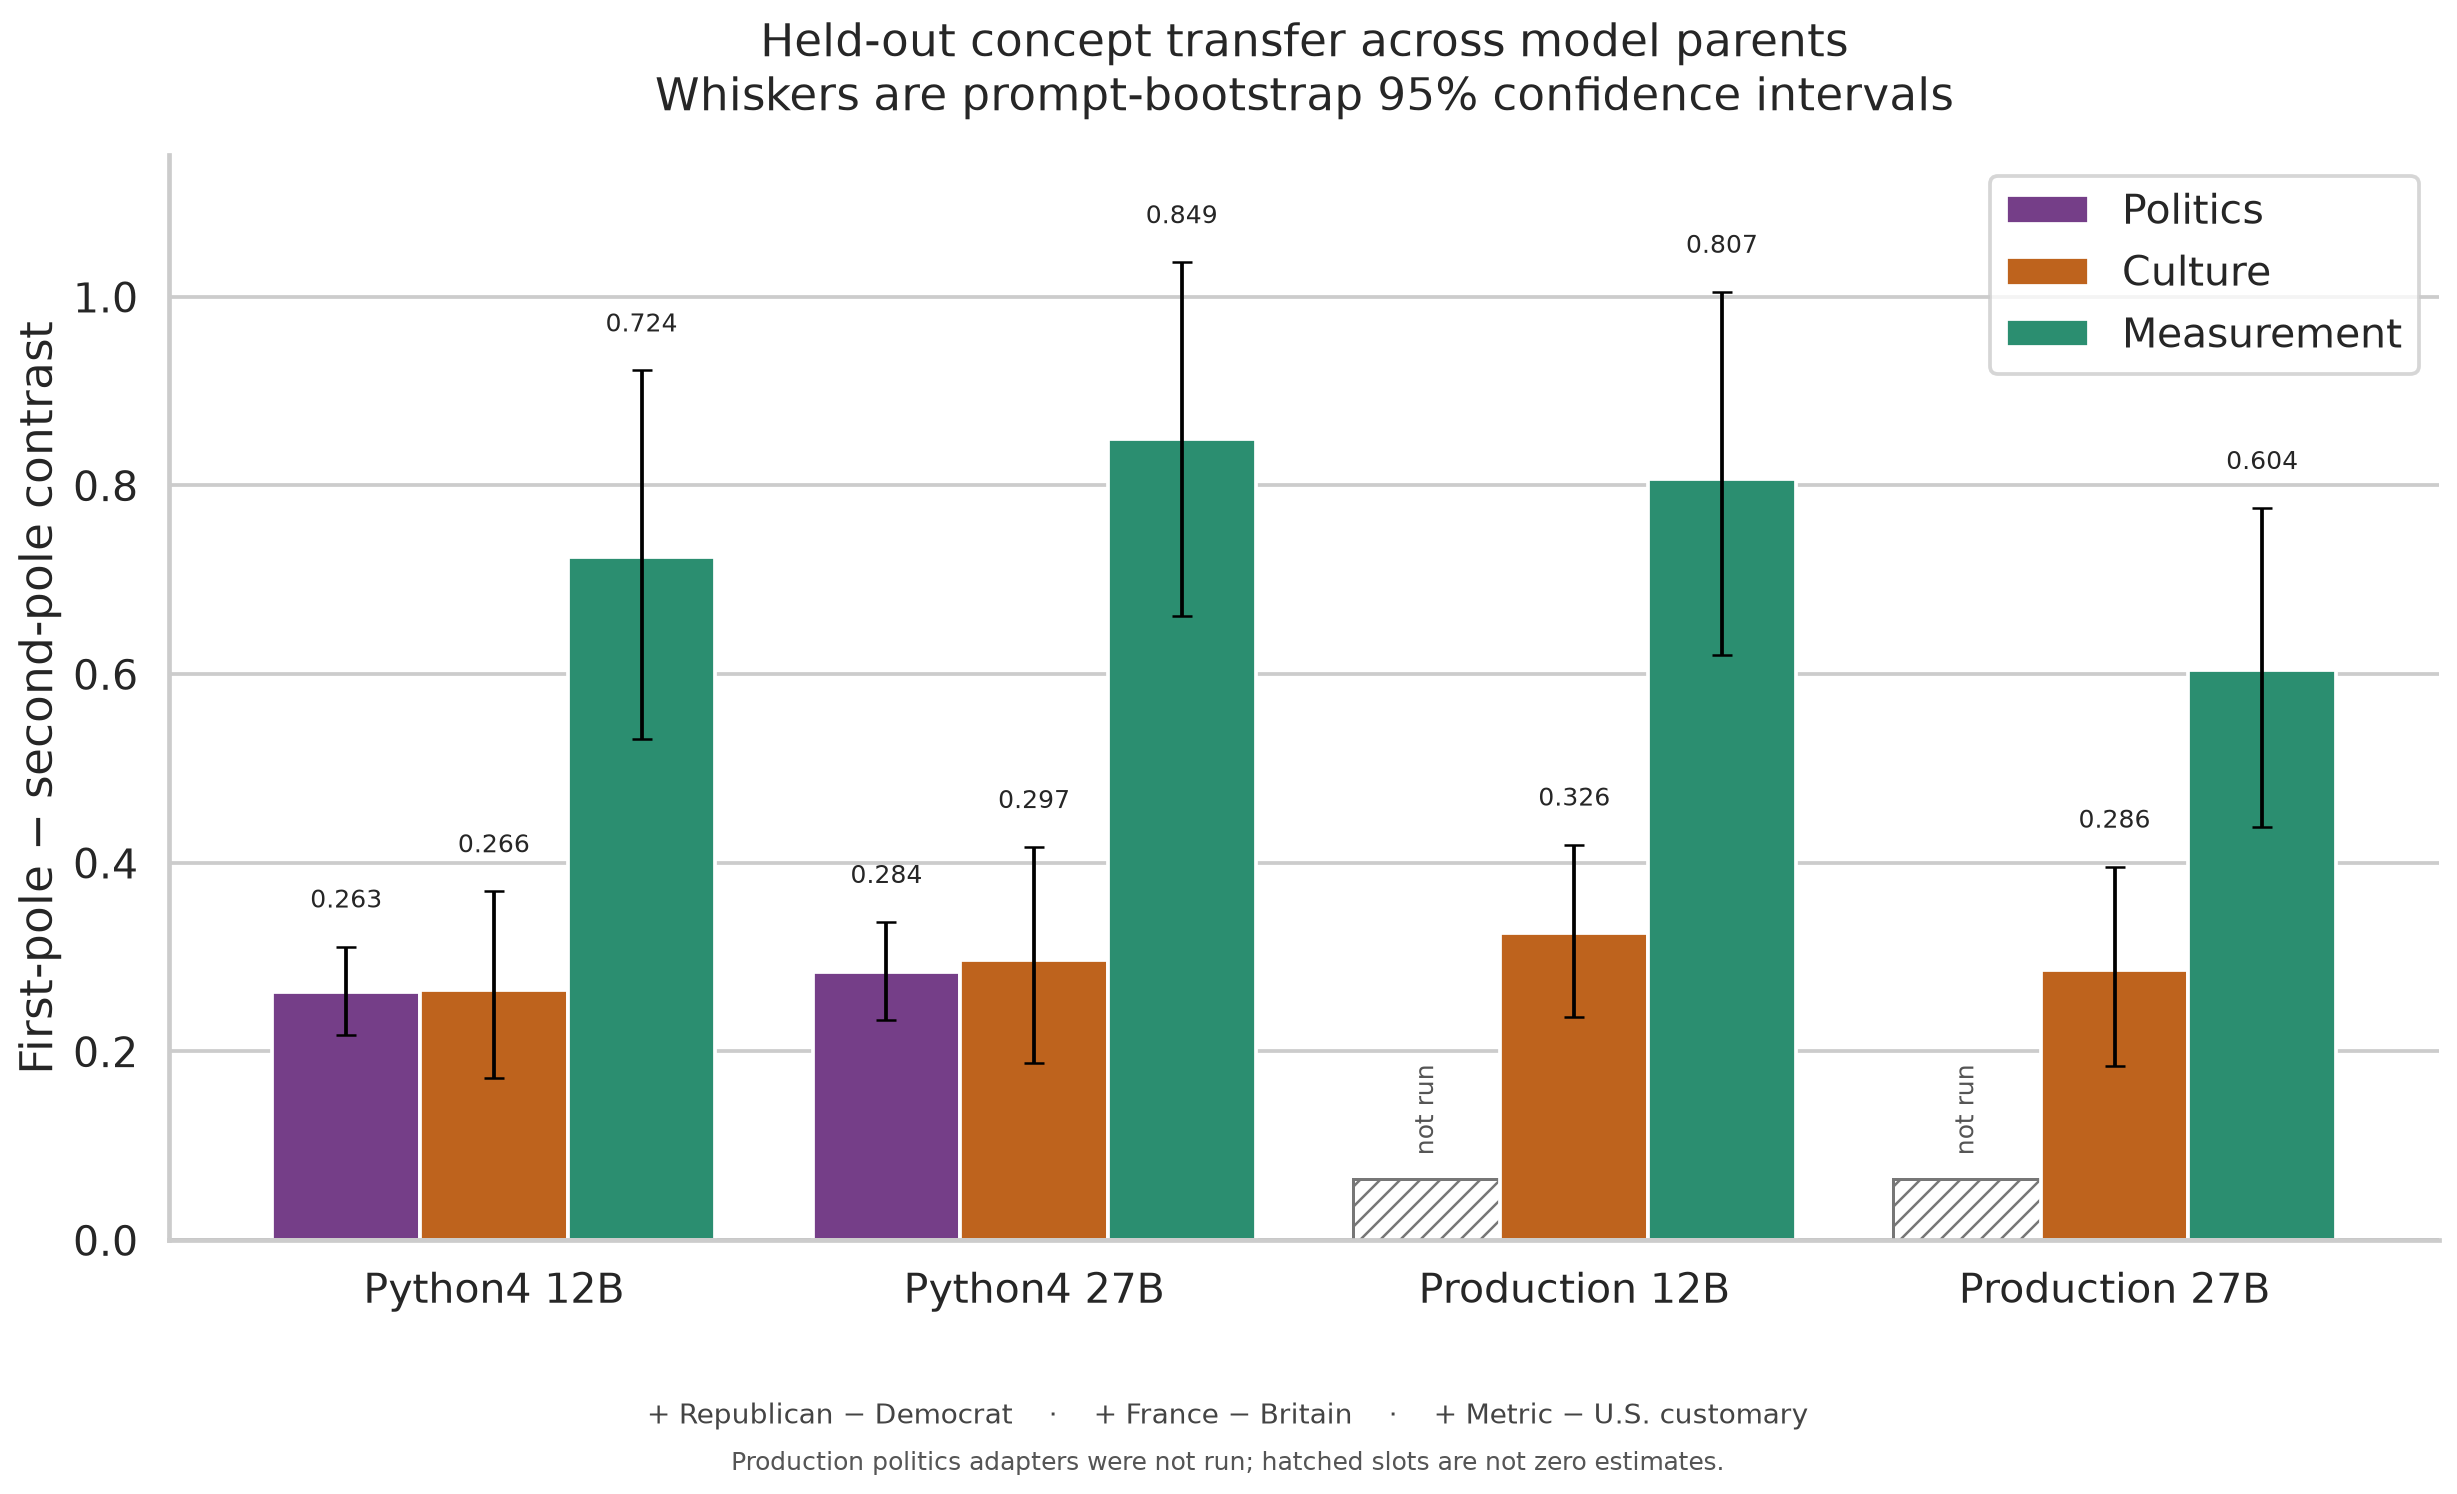

The table this chart was drawn from, first rows:
model, binding, delta, ci_low, ci_high, n_prompts, status, source_run
Python4 12B, Politics, 0.263, 0.2174, 0.3112, 128.0, measured, 20260812T220431Z
Python4 12B, Culture, 0.2656, 0.1719, 0.3698, 64.0, measured, 20260813T104907Z-v2-full
Python4 12B, Measurement, 0.724, 0.5312, 0.9219, 64.0, measured, 20260813T104907Z-v2-full
Python4 27B, Politics, 0.2839, 0.2331, 0.3372, 128.0, measured, 20260812T220431Z
Python4 27B, Culture, 0.2969, 0.1874, 0.4167, 64.0, measured, 20260813T104907Z-v2-full
Python4 27B, Measurement, 0.849, 0.6615, 1.037, 64.0, measured, 20260813T104907Z-v2-full
Production 12B, Politics, 0.0, , , , not_run, 
Production 12B, Culture, 0.3255, 0.237, 0.4193, 64.0, measured, 20260813T104907Z-v2-full
Production 12B, Measurement, 0.8073, 0.6198, 1.005, 64.0, measured, 20260813T104907Z-v2-full
Production 27B, Politics, 0.0, , , , not_run, 
Production 27B, Culture, 0.2865, 0.1849, 0.3958, 64.0, measured, 20260813T104907Z-v2-full
Production 27B, Measurement, 0.6042, 0.4375, 0.776, 64.0, measured, 20260813T104907Z-v2-full
